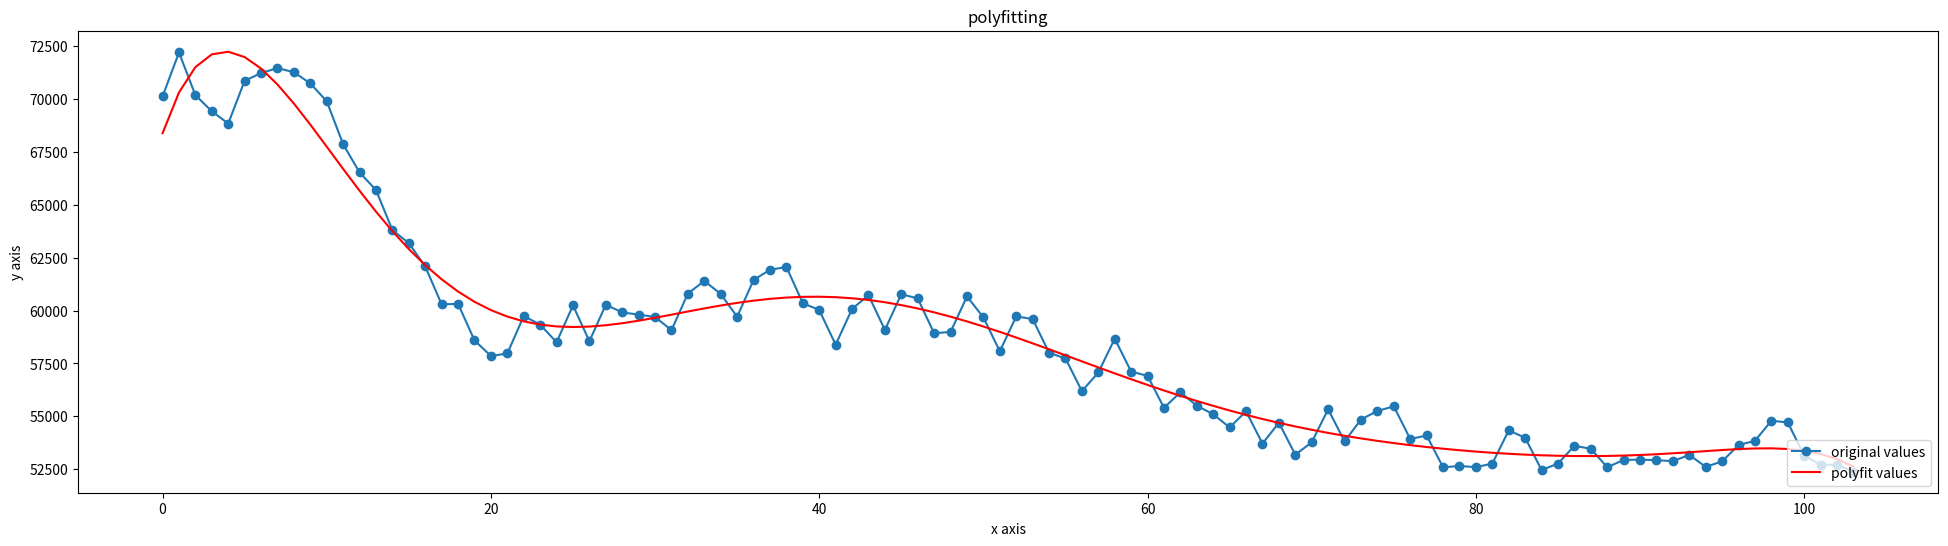

This chart was generated by the following Python code:
import matplotlib.pyplot as plt
import numpy as np


def Function_fit(Time_list):
    Time = []
    Price = []
    for i in range(len(Time_list)):
        K = Time_list[i].keys()
        Key = list(K)
        time = Key[0].split('：')[-1]
        Time.append(time)
        Price.append(Time_list[i][Key[0]])

    x = np.arange(len(Time))
    y = Price

    plt.rcParams['figure.figsize'] = (24.0, 6.0)
    z1 = np.polyfit(x, y, 8)  # 用3次多项式拟合
    p1 = np.poly1d(z1)
    print(p1)  # 在屏幕上打印拟合多项式
    yvals = p1(x)  # 也可以使用yvals=np.polyval(z1,x)
    plot1 = plt.plot(x, y, 'o-', label='original values')
    plot2 = plt.plot(x, yvals, 'r', label='polyfit values')
    plt.xlabel('x axis')
    plt.ylabel('y axis')
    plt.legend(loc=4)  # 指定legend的位置,读者可以自己help它的用法
    plt.title('polyfitting')
    plt.show()


time_list = [{'北京:2017-08-06': 70132}, {'北京:2017-08-13': 72208}, {'北京:2017-08-20': 70189}, {'北京:2017-08-27': 69426}, {'北京:2017-09-03': 68848}, {'北京:2017-09-10': 70870}, {'北京:2017-09-17': 71234}, {'北京:2017-09-24': 71472}, {'北京:2017-10-01': 71274}, {'北京:2017-10-08': 70745}, {'北京:2017-10-15': 69900}, {'北京:2017-10-22': 67867}, {'北京:2017-10-29': 66534}, {'北京:2017-11-05': 65703}, {'北京:2017-11-12': 63807}, {'北京:2017-11-19': 63190}, {'北京:2017-11-26': 62087}, {'北京:2017-12-03': 60292}, {'北京:2017-12-10': 60319}, {'北京:2017-12-17': 58589}, {'北京:2017-12-24': 57852}, {'北京:2017-12-31': 57970}, {'北京:2018-01-07': 59739}, {'北京:2018-01-14': 59339}, {'北京:2018-01-21': 58501}, {'北京:2018-01-28': 60245}, {'北京:2018-02-04': 58550}, {'北京:2018-02-11': 60279}, {'北京:2018-02-18': 59911}, {'北京:2018-02-25': 59810}, {'北京:2018-03-04': 59697}, {'北京:2018-03-11': 59074}, {'北京:2018-03-18': 60807}, {'北京:2018-03-25': 61403}, {'北京:2018-04-01': 60786}, {'北京:2018-04-08': 59709}, {'北京:2018-04-15': 61446}, {'北京:2018-04-22': 61933}, {'北京:2018-04-29': 62060}, {'北京:2018-05-06': 60351}, {'北京:2018-05-13': 60027}, {'北京:2018-05-20': 58388}, {'北京:2018-05-27': 60077}, {'北京:2018-06-03': 60728}, {'北京:2018-06-10': 59084}, {'北京:2018-06-17': 60778}, {'北京:2018-06-24': 60572}, {'北京:2018-07-01': 58928}, {'北京:2018-07-08': 58990}, {'北京:2018-07-15': 60667}, {'北京:2018-07-22': 59678}, {'北京:2018-07-29': 58071}, {'北京:2018-08-05': 59726}, {'北京:2018-08-12': 59598}, {'北京:2018-08-19': 58006}, {'北京:2018-08-26': 57735}, {'北京:2018-09-02': 56191}, {'北京:2018-09-09': 57072}, {'北京:2018-09-16': 58669}, {'北京:2018-09-23': 57113}, {'北京:2018-09-30': 56912}, {'北京:2018-10-07': 55400}, {'北京:2018-10-14': 56137}, {'北京:2018-10-21': 55500}, {'北京:2018-10-28': 55094}, {'北京:2018-11-04': 54474}, {'北京:2018-11-11': 55234}, {'北京:2018-11-18': 53707}, {'北京:2018-11-25': 54695}, {'北京:2018-12-02': 53182}, {'北京:2018-12-09': 53771}, {'北京:2018-12-16': 55332}, {'北京:2018-12-23': 53813}, {'北京:2018-12-30': 54847}, {'北京:2019-01-06': 55253}, {'北京:2019-01-13': 55470}, {'北京:2019-01-20': 53923}, {'北京:2019-01-27': 54094}, {'北京:2019-02-03': 52587}, {'北京:2019-02-10': 52649}, {'北京:2019-02-17': 52595}, {'北京:2019-02-24': 52762}, {'北京:2019-03-03': 54331}, {'北京:2019-03-10': 53986}, {'北京:2019-03-17': 52459}, {'北京:2019-03-24': 52761}, {'北京:2019-03-31': 53606}, {'北京:2019-04-07': 53462}, {'北京:2019-04-14': 52589}, {'北京:2019-04-21': 52935}, {'北京:2019-04-28': 52952}, {'北京:2019-05-05': 52924}, {'北京:2019-05-12': 52877}, {'北京:2019-05-19': 53174}, {'北京:2019-05-26': 52606}, {'北京:2019-06-02': 52870}, {'北京:2019-06-09': 53639}, {'北京:2019-06-16': 53841}, {'北京:2019-06-23': 54791}, {'北京:2019-06-30': 54708}, {'北京:2019-07-07': 53131}, {'北京:2019-07-14': 52709}, {'北京:2019-07-21': 52706}, {'北京:2019-07-28': 52378}]

if __name__ == '__main__':
    Function_fit(time_list)
